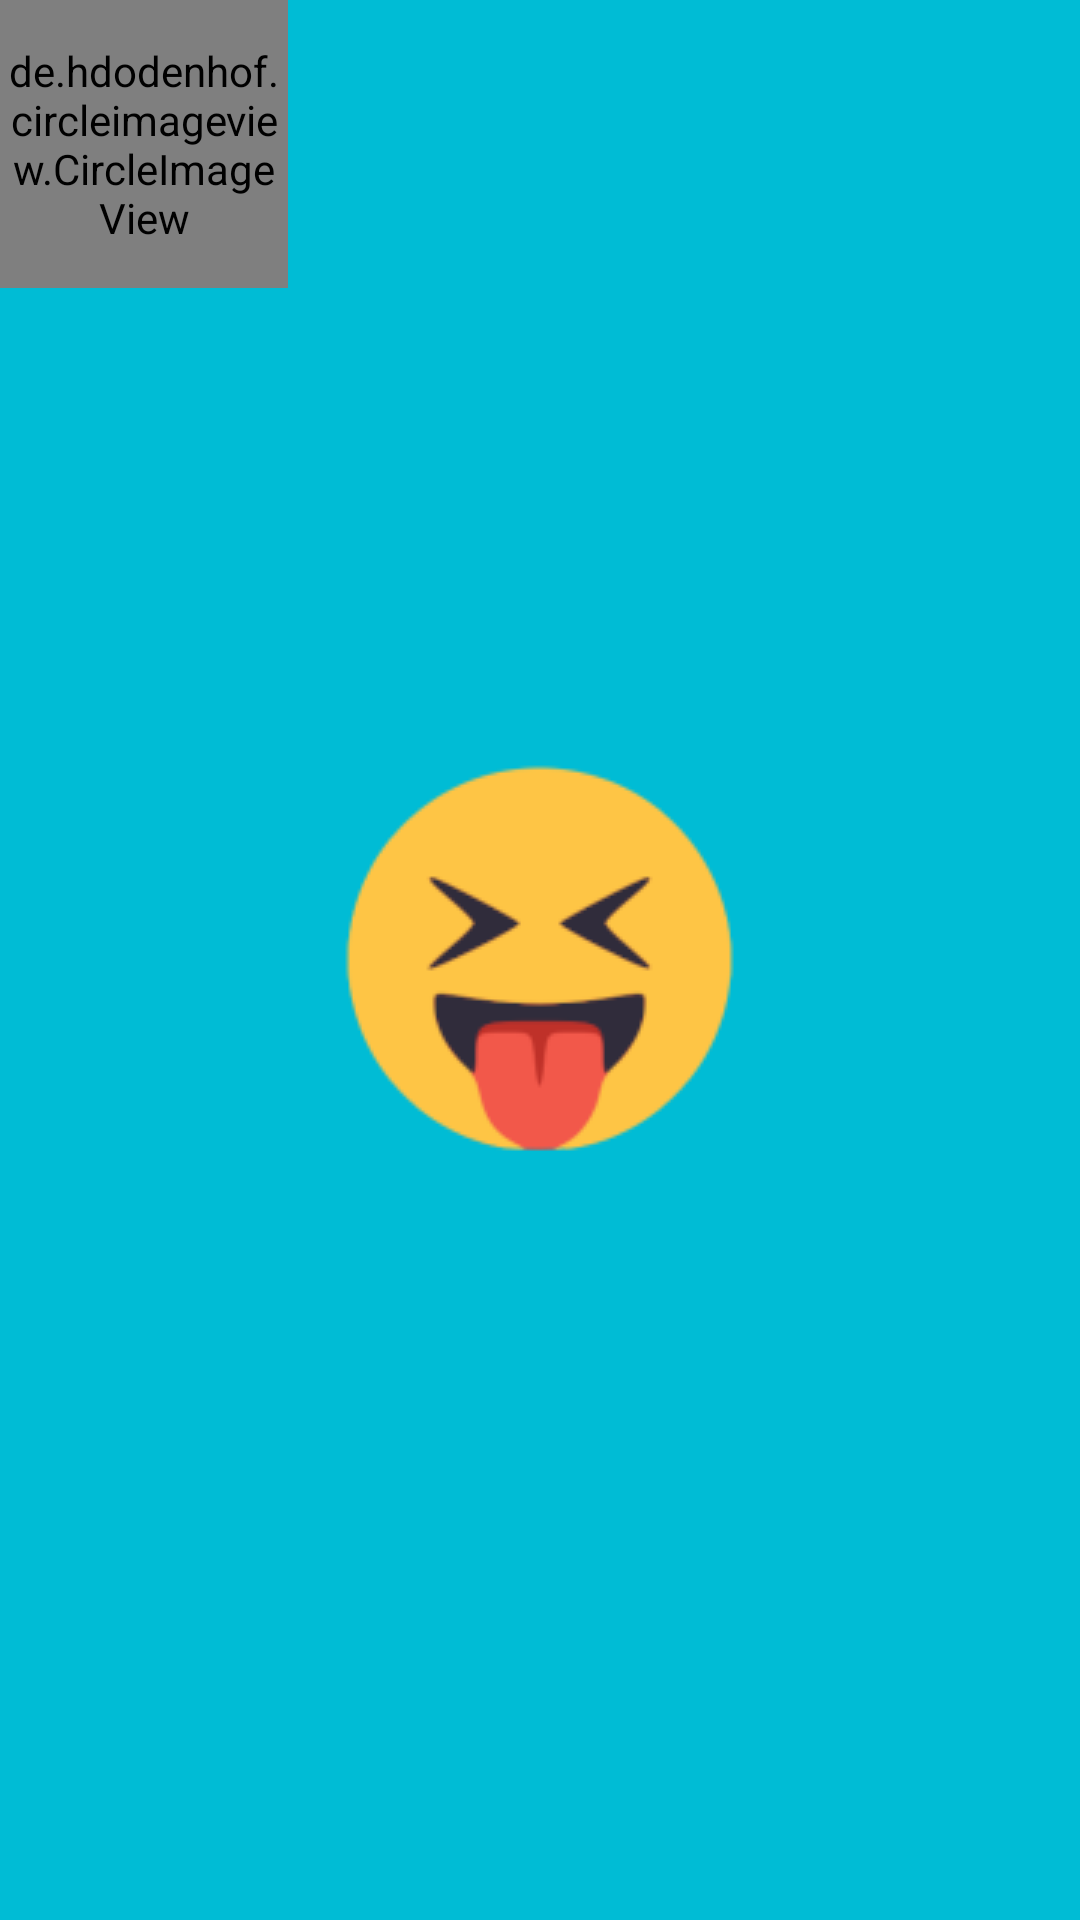

The Android layout XML behind this screen, and the referenced resources:
<!-- AndroidManifest.xml: application theme AppTheme -->
<!-- res/layout/profile_picture.xml -->
<?xml version="1.0" encoding="utf-8"?>
<LinearLayout
    xmlns:android="http://schemas.android.com/apk/res/android"
    android:layout_width="wrap_content"
    android:layout_height="wrap_content">

    <de.hdodenhof.circleimageview.CircleImageView
        xmlns:app="http://schemas.android.com/apk/res-auto"
        android:id="@+id/profile_image"
        android:layout_width="96dp"
        android:layout_height="96dp"
        app:civ_border_width="2dp"
        app:civ_border_color="#c42f92"/>

    <TextView
        android:id="@+id/Itemname"
        android:layout_width="wrap_content"
        android:layout_height="wrap_content"
        android:textSize="20sp"
        android:paddingTop="5dp"/>

</LinearLayout>
<!-- resources referenced by this layout -->
<resources>
  <style name="AppTheme" parent="Theme.MaterialComponents.DayNight">
          
          <item name="android:windowActionBar">false</item>
          <item name="android:windowNoTitle">true</item>
          <item name="colorPrimary">@color/colorPrimary</item>
          <item name="colorPrimaryDark">@color/colorPrimaryDark</item>
          <item name="colorAccent">@color/colorAccent</item>
  
          
          <item name="android:textColorPrimary">@android:color/white</item>
          <item name="android:spinnerStyle">@style/SpinnerTheme</item>
          <item name="drawerArrowStyle">@style/AppTheme.DrawerArrowToggle</item>
          <item name="android:windowBackground">@drawable/splash_screen</item>
          <item name="buttonStyle">@style/AppTheme.ButtonStyle2</item>
      </style>
  <color name="colorPrimary">#00BCD5</color>
  <color name="colorPrimaryDark">#00BCD5</color>
  <color name="colorAccent">#FF4081</color>
  <style name="SpinnerTheme" parent="android:Widget.Spinner">
          <item name="android:background">@drawable/ic_list_black_36dp</item>
      </style>
  <style name="AppTheme.DrawerArrowToggle" parent="Base.Widget.AppCompat.DrawerArrowToggle">
          <item name="color">@android:color/black</item>
      </style>
  <!-- drawable splash_screen (drawable) -->
  <?xml version="1.0" encoding="utf-8"?>
  <layer-list xmlns:android="http://schemas.android.com/apk/res/android">
  
      <item
          android:drawable="@color/sortreeBlue"/>
  
      <item>
          <bitmap
              android:gravity="center"
              android:src="@drawable/emoji_logo3"/>
      </item>
  
  </layer-list>
  <style name="AppTheme.ButtonStyle2" parent="ThemeOverlay.AppCompat">
          <item name="colorAccent">#ffffff</item>
          <item name="android:clickable">true</item>
          <item name="android:textSize">14sp</item>
          <item name="android:textColor">@color/colorButton</item>
          <item name="textAllCaps">true</item>
      </style>
  <color name="sortreeBlue">#00BCD5</color>
  <!-- drawable emoji_logo3: png bitmap (drawable, 20185 bytes) -->
  <color name="colorButton">#774df2</color>
</resources>
